Image classification data set "split" (nielsschluesener/rock_paper_scissors on GitHub). Class labels (3): paper, rock, scissor.

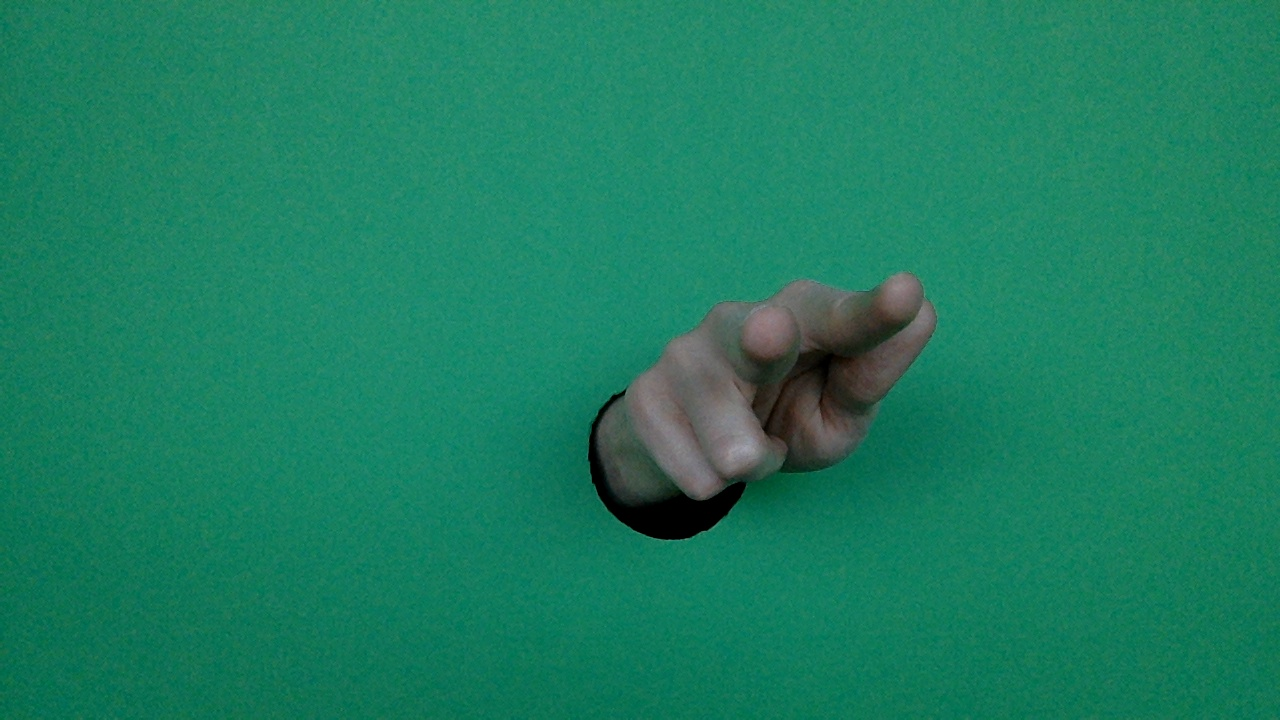
Label: scissor

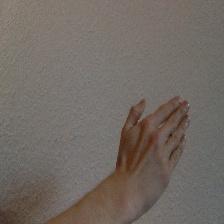
Label: paper

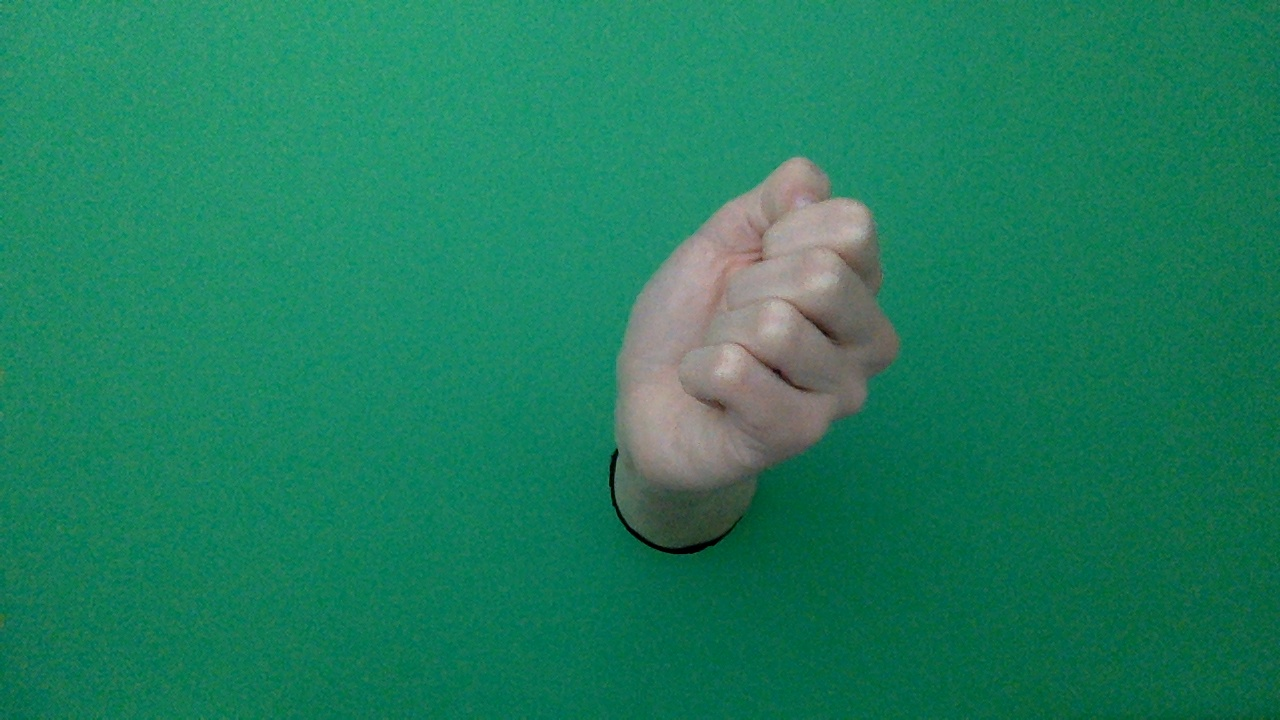
Label: rock

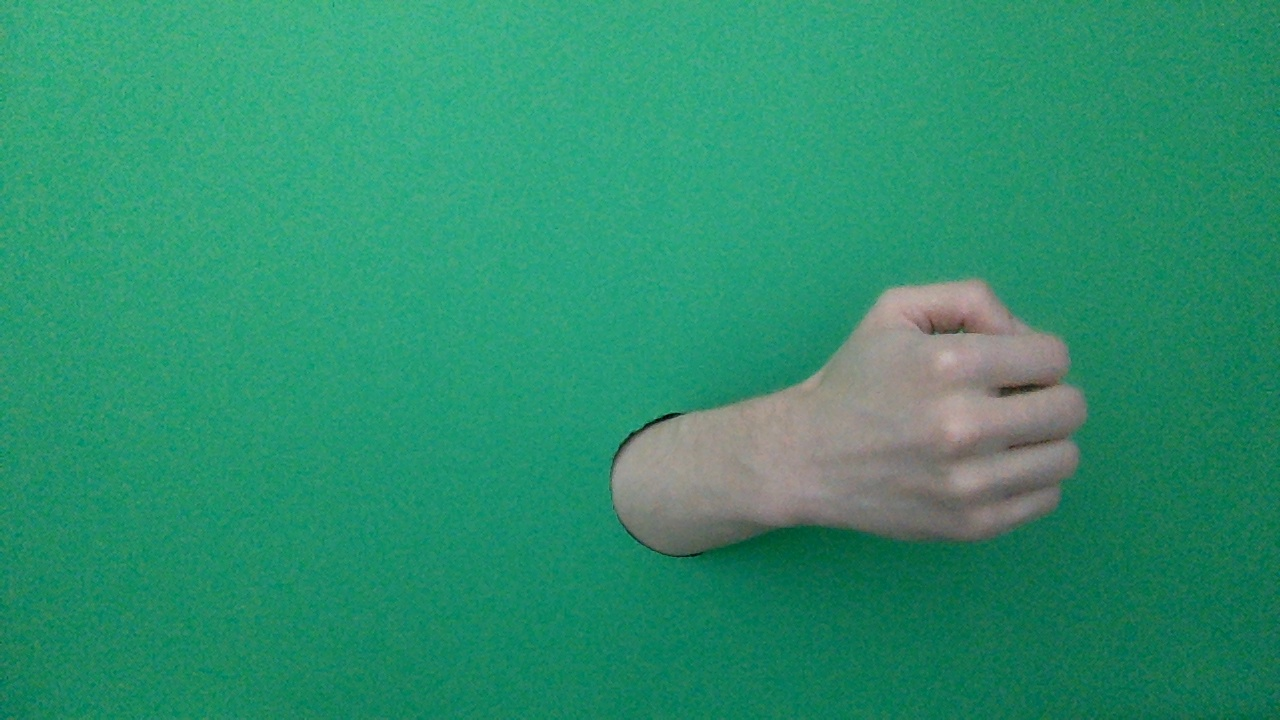
Label: rock

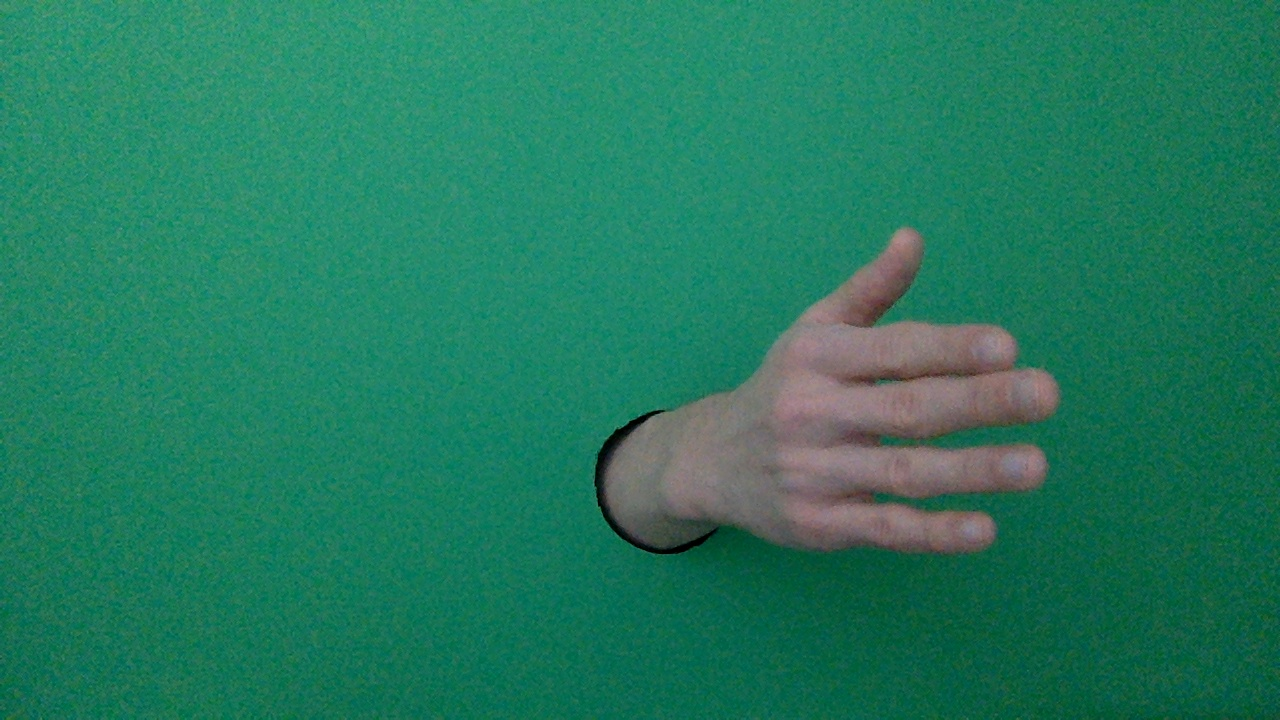
Label: paper

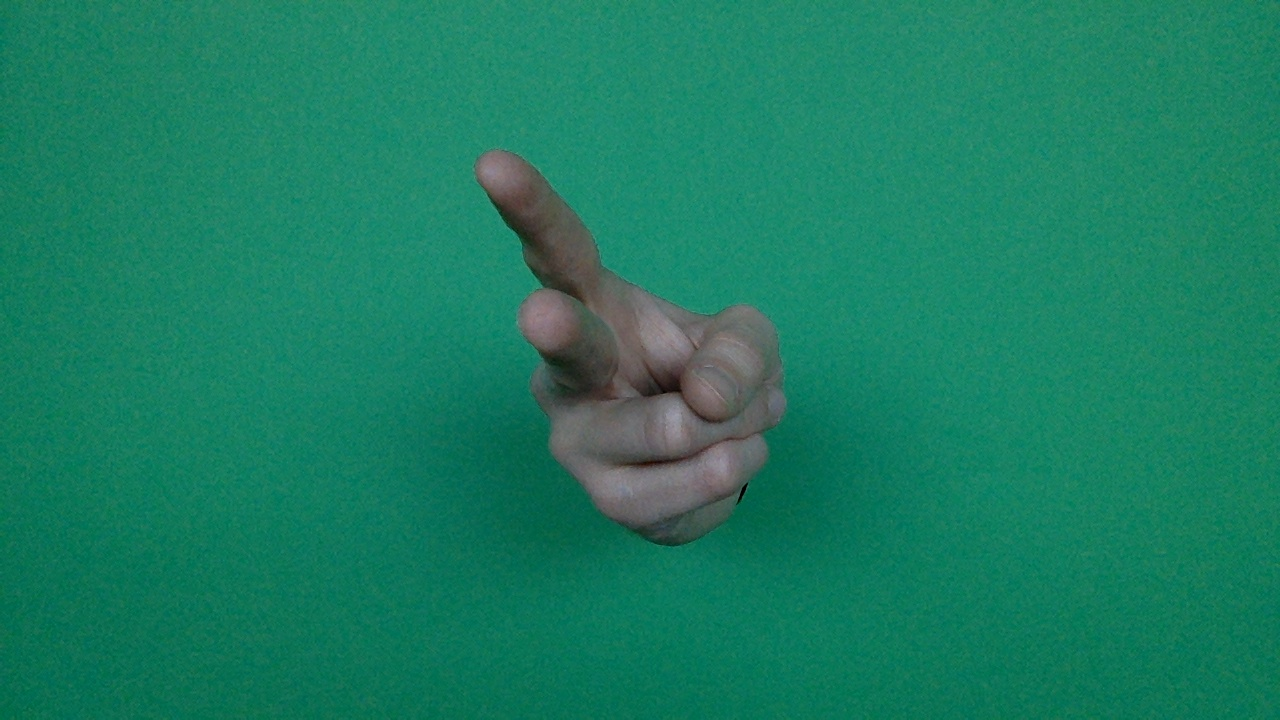
Label: scissor
